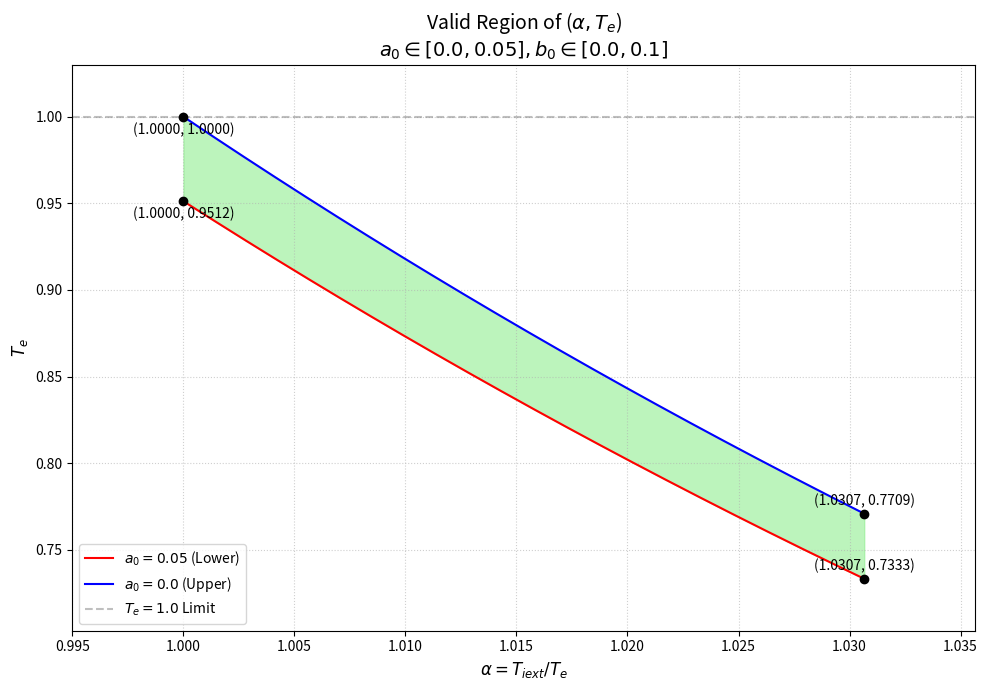

Write Python code to recreate this figure.
import numpy as np
import matplotlib.pyplot as plt
"""
An auxiliary plotting script to consider better simulated single Bragg
Edge imaging data sets for traning danoising ANN models with a modified
parameters region.
----------------------------------------------------------------------
This script visualizes the valid region in the (alpha, Te) parameter space
when a0 is strictly non-negative (e.g., 0.0 to 0.05).

Key Logic:
    Because a0_min >= 0, the transmission Te is naturally <= 1.0 at alpha=1.
    Therefore, no horizontal clipping at Te=1.0 is required. The region is
    enclosed by four boundaries, forming a CURVED QUADRANGLE (Trapezoid-like):
    1. Left/Right vertical bounds (alpha_min, alpha_max) derived from b0.
    2. Lower curved bound derived from a0_max.
    3. Upper curved bound derived from a0_min.

Use Case:
    Optimized for clean experimental data where a0 (absorptivity offset)
    is always positive, ensuring a simpler geometric sampling space.

First generated by Gemini 3.1 Pro Preview on AI studio.
Adding memo by Kazuyoshi TATSUMI, 2026/05/24
'Implementing a streamlined trapezoidal model for stable parameter sampling.'
"""

# 定数の設定
ti = 23000
te = 26020
C = te - ti
k = te / C

# 指定された範囲
a0_min, a0_max = 0.0, 0.05
b0_min, b0_max = 0.0, 0.1

# alphaの範囲
alpha_min = np.exp(b0_min * C / 10000)
alpha_max = np.exp(b0_max * C / 10000)

# 境界関数の定義
def te_lower(a):
    return np.exp(-k * np.log(a) - a0_max)

def te_upper_curve(a):
    return np.exp(-k * np.log(a) - a0_min)

# ==========================================
# 頂点（交点）の判定
# ==========================================
vertices = []

# 1. 左下
vertices.append((alpha_min, te_lower(alpha_min)))

# 2. 右下
vertices.append((alpha_max, te_lower(alpha_max)))

# 3. 右上 (Te=1.0でクリップ)
p3_te = min(1.0, te_upper_curve(alpha_max))
vertices.append((alpha_max, p3_te))

# 4. 上側の曲線が Te=1.0 と交わるかチェック
# 交点 alpha_cut を計算: 1.0 = exp(-k*ln(a) - a0_min)
alpha_cut = np.exp(-a0_min / k)

# 交点が alpha_min と alpha_max の間に「厳密に」あれば追加
# (今回は alpha_cut = 1.0 となり、alpha_min と重なるため追加されません)
if alpha_min < alpha_cut < alpha_max:
    vertices.append((alpha_cut, 1.0))

# 5. 左上 (Te=1.0でクリップ)
p5_te = min(1.0, te_upper_curve(alpha_min))
vertices.append((alpha_min, p5_te))

# ==========================================
# グラフ描画
# ==========================================
a_vals = np.linspace(alpha_min, alpha_max, 500)
upper_vals = np.minimum(1.0, te_upper_curve(a_vals))
lower_vals = te_lower(a_vals)

plt.figure(figsize=(10, 7))

# 領域の塗りつぶし
plt.fill_between(a_vals, lower_vals, upper_vals, color='lightgreen', alpha=0.6)

# 境界線のプロット
plt.plot(a_vals, lower_vals, 'r-', linewidth=1.5, label=f'$a_0 = {a0_max}$ (Lower)')
plt.plot(a_vals, upper_vals, 'b-', linewidth=1.5, label=f'$a_0 = {a0_min}$ (Upper)')
plt.axhline(1.0, color='gray', linestyle='--', alpha=0.5, label='$T_e = 1.0$ Limit')

# 頂点のプロット
for i, (ax, ay) in enumerate(vertices):
    plt.plot(ax, ay, 'ko')
    # 点が重ならないようにテキスト位置を調整
    offset_y = 0.005 if ay < 0.95 else -0.01
    plt.text(ax, ay + offset_y, f'({ax:.4f}, {ay:.4f})', fontsize=10, ha='center')

# グラフの設定
plt.title(f'Valid Region of ($\\alpha, T_e$)\n$a_0 \in [{a0_min}, {a0_max}], b_0 \in [{b0_min}, {b0_max}]$', fontsize=14)
plt.xlabel('$\\alpha = T_{iext} / T_e$', fontsize=12)
plt.ylabel('$T_e$', fontsize=12)

# 描画範囲の最適化
plt.xlim(alpha_min - 0.005, alpha_max + 0.005)
min_te = min(lower_vals)
plt.ylim(max(0, min_te - 0.03), 1.03)

plt.grid(True, which='both', linestyle=':', alpha=0.6)
plt.legend(loc='lower left')

plt.tight_layout()
plt.show()

# コンソール出力
print("【領域の頂点座標 (alpha, Te)】")
for i, p in enumerate(vertices, 1):
    print(f"頂点{i}: ({p[0]:.5f}, {p[1]:.5f})")
